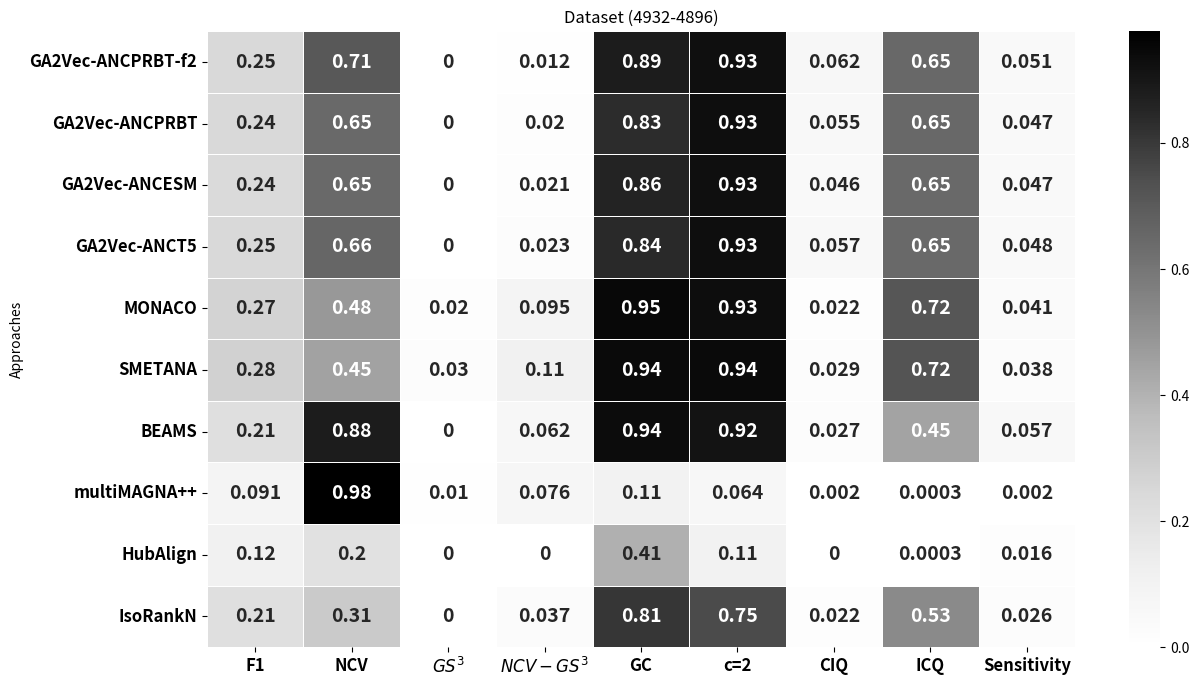

This chart was generated by the following Python code:
import pandas as pd
import seaborn as sns
import matplotlib.pyplot as plt


data_align = {
    "Approaches": [
"GA2Vec-ANCPRBT-f2",
        "GA2Vec-ANCPRBT",
"GA2Vec-ANCESM",
"GA2Vec-ANCT5",
"MONACO",
        "SMETANA",
        "BEAMS",
        "multiMAGNA++",
"HubAlign",
"IsoRankN"
    ],
"F1": [0.247,0.245, 0.244, 0.247, 0.273, 0.281, 0.212, 0.091, 0.115, 0.212],
    "NCV": [0.709, 0.645, 0.648, 0.659, 0.481, 0.454, 0.882, 0.977, 0.205, 0.311],
    "$GS^3$": [0, 0, 0, 0, 0.02, 0.03, 0, 0.01, 0, 0],
    "$NCV-GS^3$": [0.012,0.020, 0.021, 0.023, 0.095, 0.113, 0.062, 0.076, 0, 0.037],
    "GC": [0.885,0.835, 0.862, 0.843, 0.949, 0.942, 0.937, 0.110, 0.405, 0.807],
    "c=2": [0.927, 0.928, 0.927, 0.928, 0.934, 0.939, 0.915, 0.064, 0.108, 0.751],
    "CIQ": [0.062,0.055, 0.046, 0.057, 0.022, 0.029, 0.027, 0.002, 0, 0.022],
    "ICQ": [0.649,0.649, 0.648, 0.646, 0.716, 0.724, 0.449, 0.0003, 0.0003, 0.527],
    "Sensitivity": [0.051,0.047, 0.047, 0.048, 0.041, 0.038, 0.057, 0.002, 0.016, 0.026]
}

# Create DataFrame
df = pd.DataFrame(data_align)
df.set_index("Approaches", inplace=True)

plt.figure(figsize=(14, 8))
sns.heatmap(df, annot=True, cmap="Greys", cbar=True,  annot_kws={"size": 14, "weight": "bold"}, linewidths=.5, linecolor='white')
plt.xticks(fontsize=12, weight='bold')  # Increase size and boldness of x-axis labels
plt.yticks(fontsize=12, weight='bold')  # Increase size and boldness of y-axis labels
plt.title("Dataset (4932-4896)")
plt.savefig("Figure-4932-4896.eps", dpi=300, bbox_inches='tight', pad_inches=0.1)
